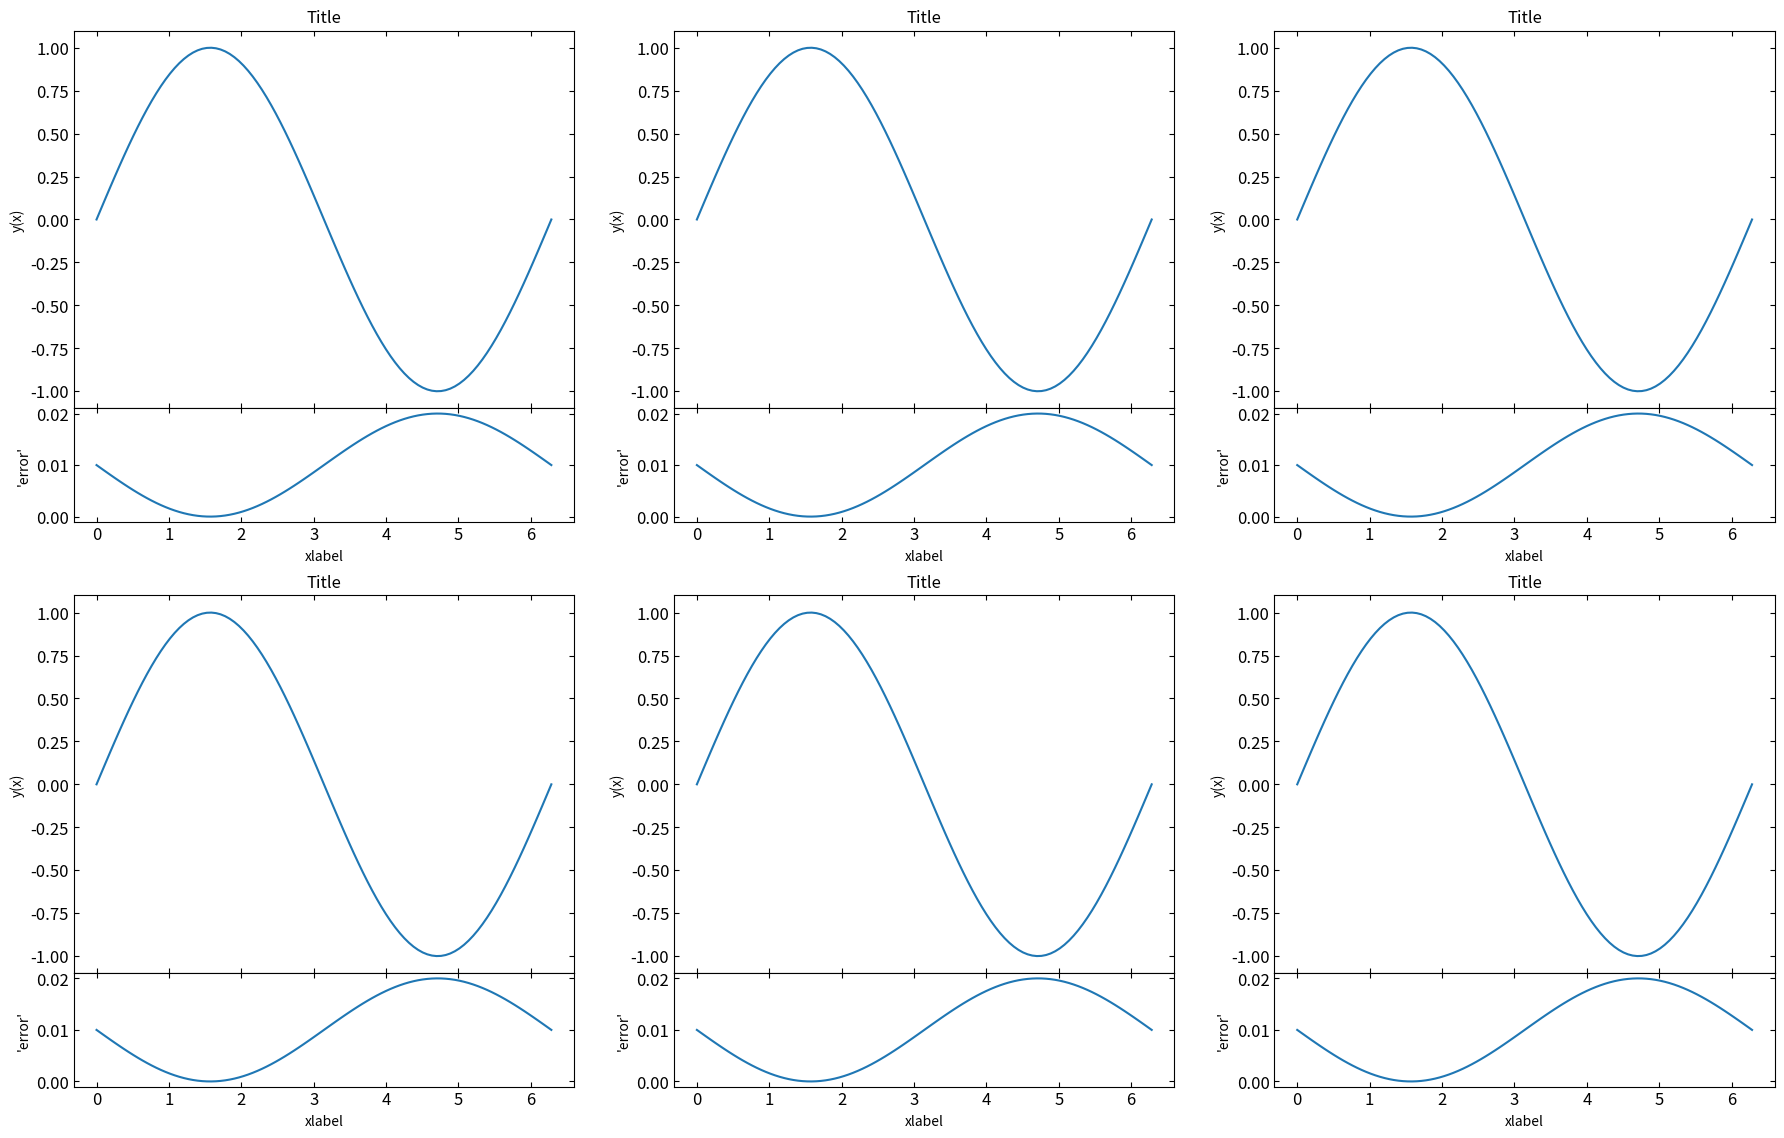

Python code for this plot:
#!/usr/bin/env python3

# ------------------------------------------------------
#
# Individually adjust space between rows of subplots
#
# ------------------------------------------------------

import matplotlib as mpl
from matplotlib import pyplot as plt
import numpy as np

params = {
    "xtick.labelsize": 12,
    "ytick.labelsize": 12,
    "xtick.direction": "in",
    "ytick.direction": "in",
    "xtick.top": True,
    "ytick.right": True,
    "figure.subplot.left": 0.045,
    "figure.subplot.right": 0.99,
    "figure.subplot.bottom": 0.05,
    "figure.subplot.top": 0.93,
    "figure.subplot.wspace": 0.15,
}
mpl.rcParams.update(params)

# invent some data
x = np.linspace(0, 2 * np.pi, 100)
y_main = np.sin(x)
y_diff = 0.01 * (1.0 - y_main)

fig = plt.figure(figsize=(18, 12), facecolor=(1, 1, 1))

# spacing between the two groups: Upper two rows and lower two rows
gs = fig.add_gridspec(2, 1, hspace=0.15)

# spacing within the individual groups/rows. Set height ratios too.
gs0 = gs[0].subgridspec(2, 3, hspace=0, wspace=0.2, height_ratios=[1.0, 0.3])
gs1 = gs[1].subgridspec(2, 3, hspace=0, wspace=0.2, height_ratios=[1.0, 0.3])

# gs1.subplots() returns axes row-wise. If you want more rows,
# you'll need to unpack mor arguments.
set1, set1_sub = gs0.subplots()
set2, set2_sub = gs1.subplots()

mainaxes = [set1[0], set1[1], set1[2], set2[0], set2[1], set2[2]]
subaxes = [set1_sub[0], set1_sub[1], set1_sub[2], set2_sub[0], set2_sub[1], set2_sub[2]]

for ax in mainaxes:
    ax.set_title("Title")
    ax.plot(x, y_main)
    ax.set_ylabel("y(x)")
    ax.tick_params(labelbottom=False)

for ax in subaxes:
    ax.plot(x, y_diff)
    ax.set_xlabel("xlabel")
    ax.set_ylabel("'error'")
    # You need to set this manually. Just experiment I guess.
    #  ax.set_aspect(100)

plt.savefig("subplots_with_rows_sharing_axes_individually.png", dpi=200)
